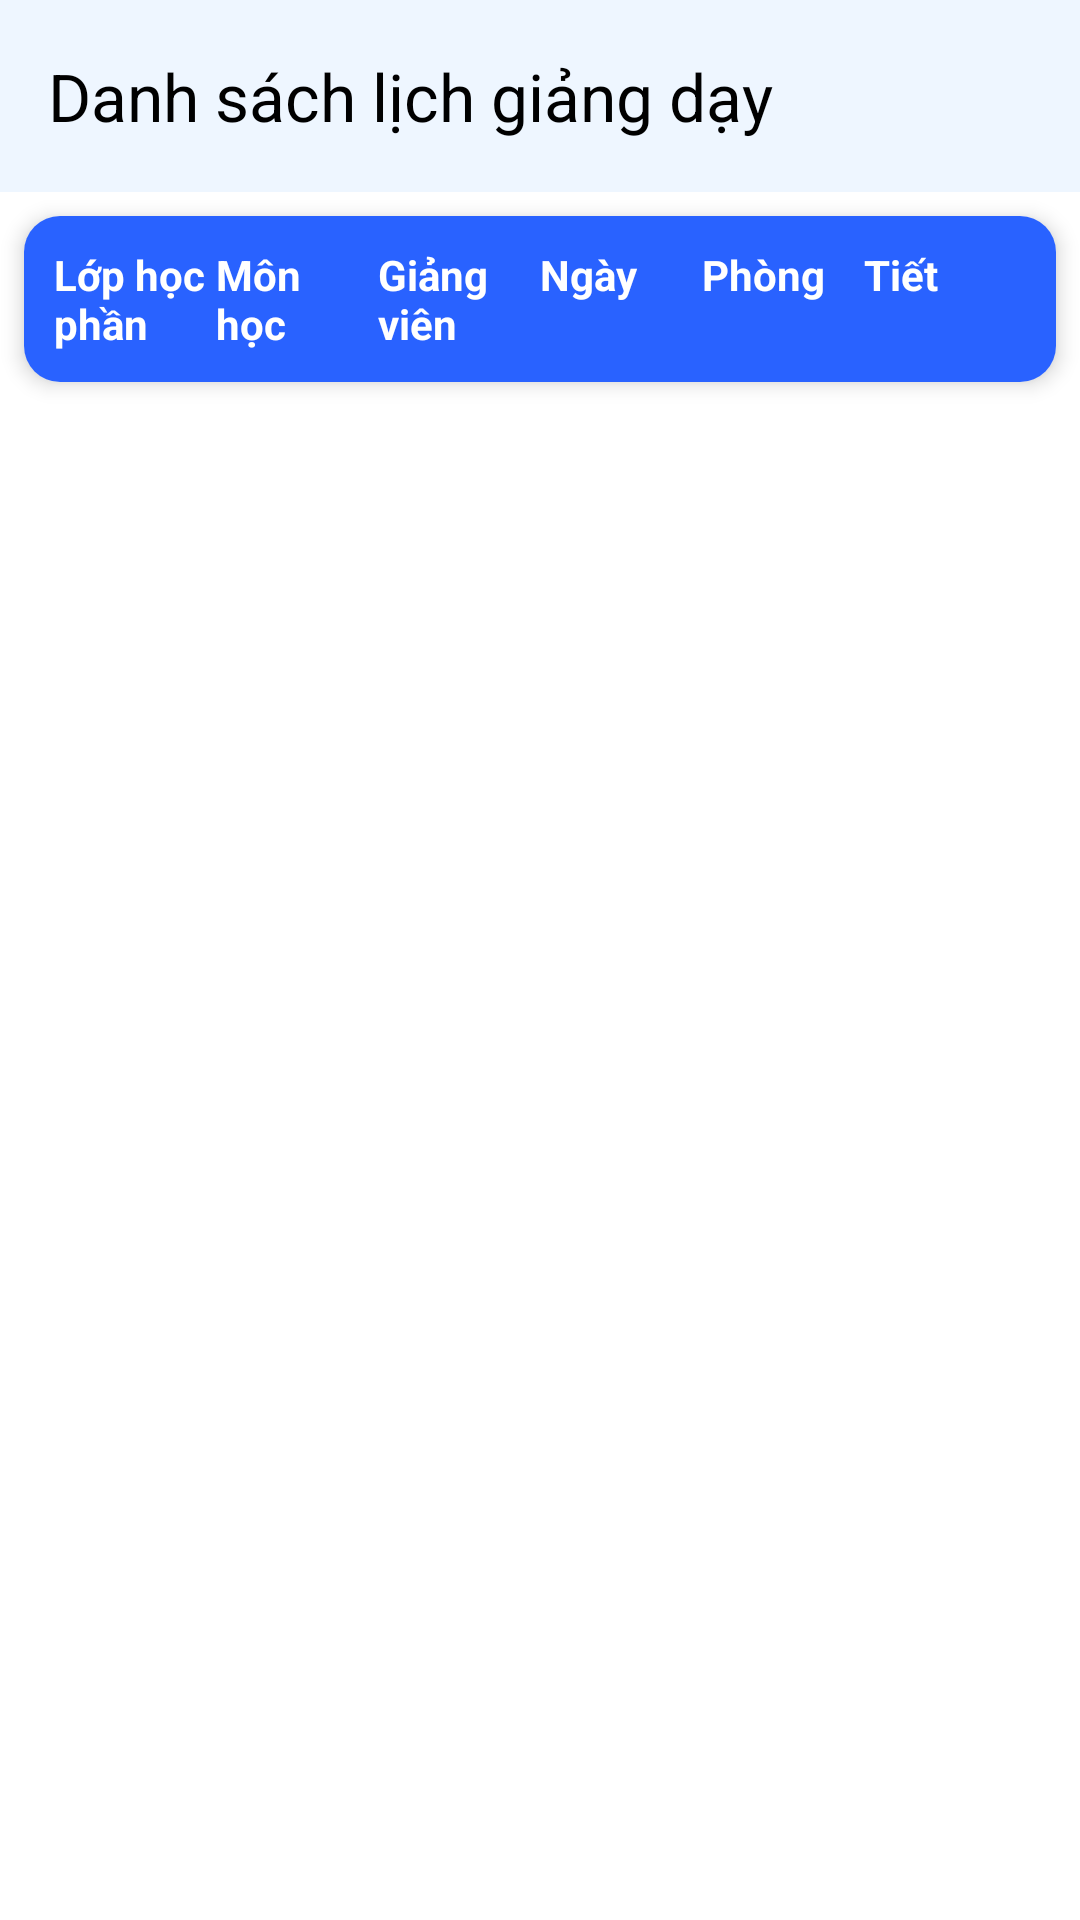

Reconstruct the res/layout file that produces this screen, plus the resources it refers to.
<!-- AndroidManifest.xml: application theme Theme.Material3.Light.NoActionBar -->
<!-- res/layout/activity_schedule_list.xml -->
<?xml version="1.0" encoding="utf-8"?>
<LinearLayout
    xmlns:android="http://schemas.android.com/apk/res/android"
    xmlns:app="http://schemas.android.com/apk/res-auto"
    android:orientation="vertical"
    android:layout_width="match_parent"
    android:layout_height="match_parent"
    android:background="#FFFFFF">

    
    <com.google.android.material.appbar.MaterialToolbar
        android:id="@+id/toolbar"
        android:layout_width="match_parent"
        android:layout_height="wrap_content"
        android:background="@color/softBlue"
        app:title="Danh sách lịch giảng dạy"
        app:titleTextColor="@android:color/black"
        app:navigationIcon="@drawable/ic_arrow_back"
        app:navigationIconTint="@color/primary_blue" />

    
    <include layout="@layout/activity_schedule_list_bar" />

    
    <androidx.recyclerview.widget.RecyclerView
        android:id="@+id/recyclerViewSchedules"
        android:layout_width="match_parent"
        android:layout_height="match_parent"
        android:padding="8dp"/>
</LinearLayout>
<!-- res/layout/activity_schedule_list_bar.xml (included above) -->
<?xml version="1.0" encoding="utf-8"?>
<androidx.cardview.widget.CardView xmlns:android="http://schemas.android.com/apk/res/android"
    xmlns:app="http://schemas.android.com/apk/res-auto"
    android:layout_width="match_parent"
    android:layout_height="wrap_content"
    android:layout_marginTop="8dp"
    android:layout_marginHorizontal="8dp"
    app:cardCornerRadius="12dp"
    app:cardElevation="4dp">

    <LinearLayout
        android:layout_width="match_parent"
        android:layout_height="wrap_content"
        android:orientation="horizontal"
        android:background="@color/primary_blue"
        android:padding="10dp">

        <TextView
            android:layout_width="0dp"
            android:layout_height="wrap_content"
            android:layout_weight="1"
            android:text="Lớp học phần"
            android:textStyle="bold"
            android:textColor="@android:color/white"
            android:textSize="14sp" />

        <TextView
            android:layout_width="0dp"
            android:layout_height="wrap_content"
            android:layout_weight="1"
            android:text="Môn học"
            android:textStyle="bold"
            android:textColor="@android:color/white"
            android:textSize="14sp" />

        <TextView
            android:layout_width="0dp"
            android:layout_height="wrap_content"
            android:layout_weight="1"
            android:text="Giảng viên"
            android:textStyle="bold"
            android:textColor="@android:color/white"
            android:textSize="14sp" />

        <TextView
            android:layout_width="0dp"
            android:layout_height="wrap_content"
            android:layout_weight="1"
            android:text="Ngày"
            android:textStyle="bold"
            android:textColor="@android:color/white"
            android:textSize="14sp" />

        <TextView
            android:layout_width="0dp"
            android:layout_height="wrap_content"
            android:layout_weight="1"
            android:text="Phòng"
            android:textStyle="bold"
            android:textColor="@android:color/white"
            android:textSize="14sp" />

        <TextView
            android:layout_width="0dp"
            android:layout_height="wrap_content"
            android:layout_weight="1"
            android:text="Tiết"
            android:textStyle="bold"
            android:textColor="@android:color/white"
            android:textSize="14sp" />

    </LinearLayout>
</androidx.cardview.widget.CardView>
<!-- resources referenced by this layout -->
<resources>
  <color name="primary_blue">#2962FF</color>
  <color name="softBlue">#EEF6FF</color>
</resources>
